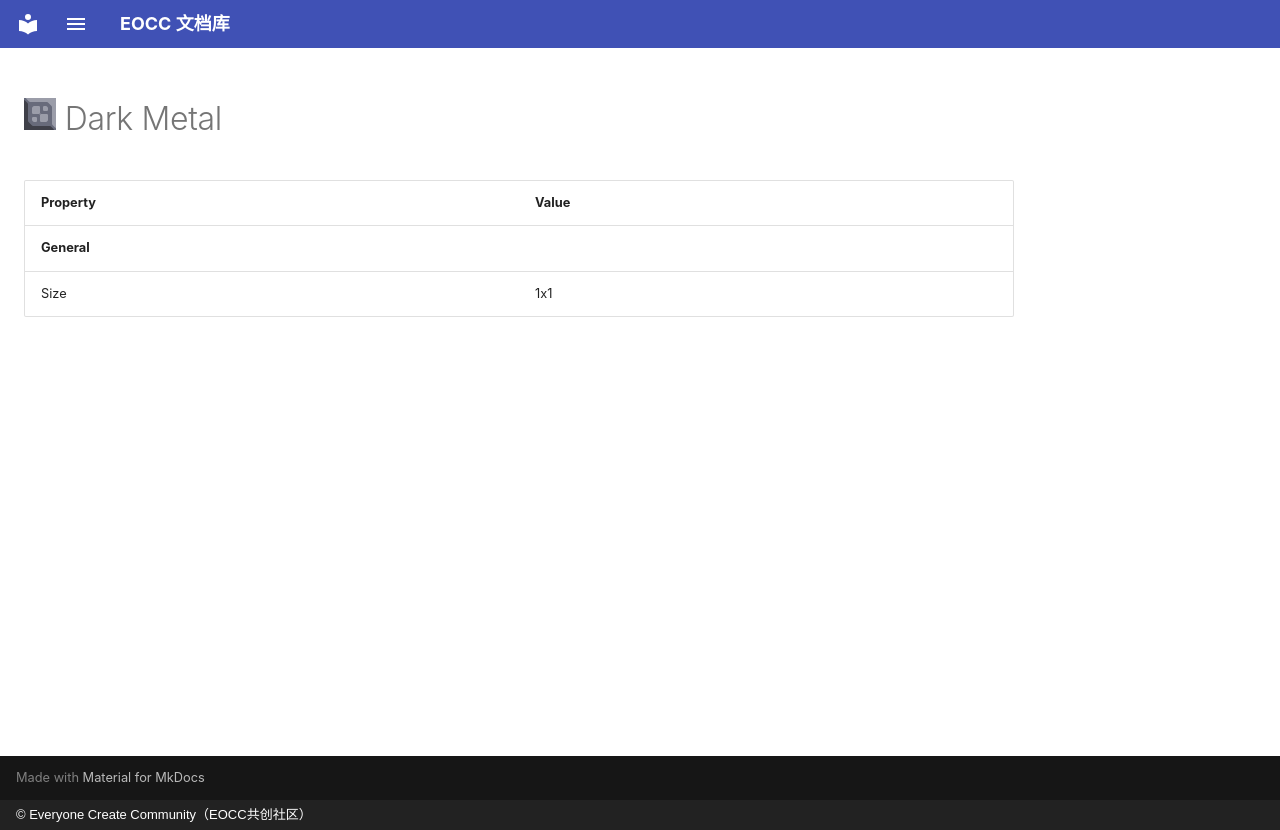

repository: eoccc/eoccc.github.io · page: wiki/mindustry/en/content/blocks/environment/142-dark-metal/index.html · generator: mkdocs · copyright: © Everyone Create Community（EOCC共创社区）

# <img src="../../../../../../../ext/img/mindustry/block-dark-metal-ui.png" alt=""> Dark Metal

| Property | Value |
|---|---|
| **General** |  |
| Size | 1x1 |
